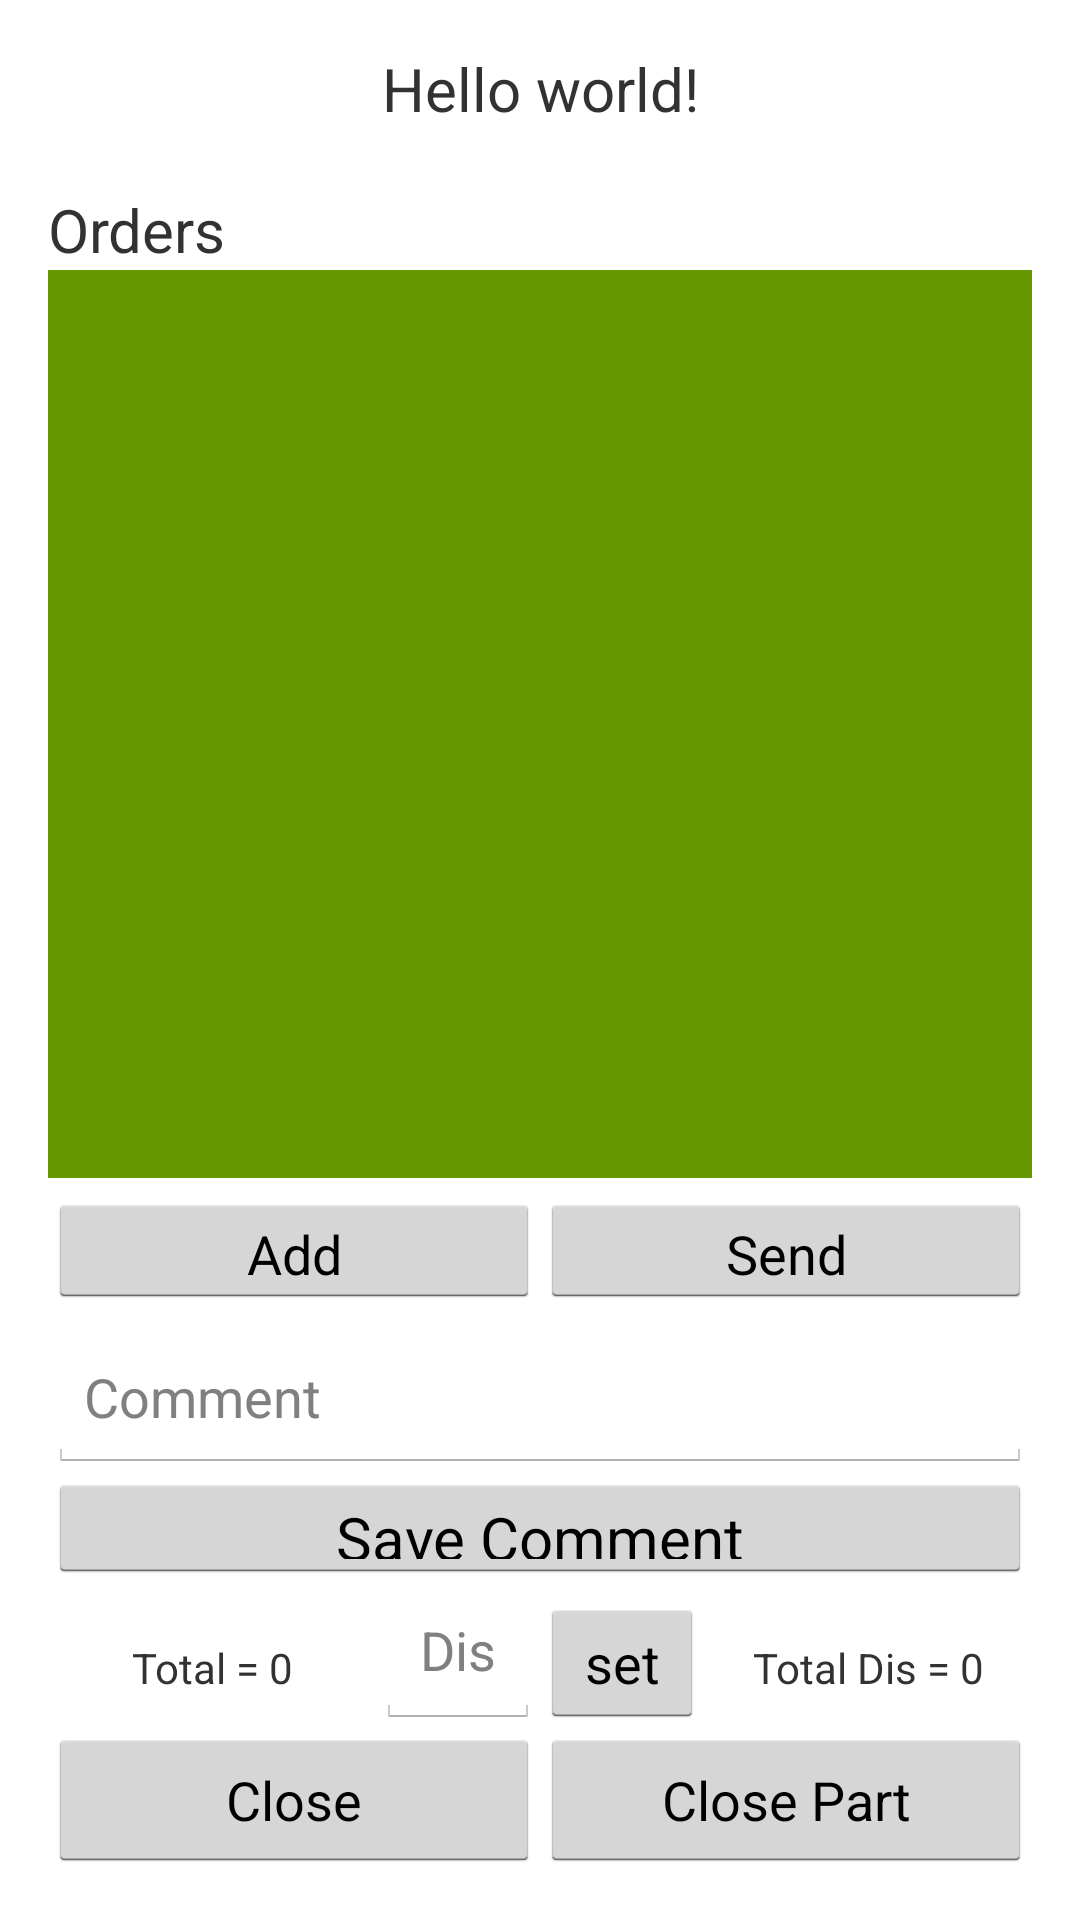

Android layout source for this screen:
<!-- AndroidManifest.xml: application theme AppTheme -->
<!-- res/layout/activity_deal.xml -->
<LinearLayout xmlns:android="http://schemas.android.com/apk/res/android"
    xmlns:tools="http://schemas.android.com/tools"
    android:layout_width="match_parent"
    android:layout_height="match_parent"
    android:paddingLeft="@dimen/activity_horizontal_margin"
    android:paddingRight="@dimen/activity_horizontal_margin"
    android:paddingTop="@dimen/activity_vertical_margin"
    android:paddingBottom="@dimen/activity_vertical_margin"
    tools:context="com.alwarsha.activities.DealActivity"
    android:orientation="vertical"
    android:weightSum="11">

    <TextView
        android:id="@+id/deal_name"
        android:text="@string/hello_world"
        android:gravity="center"
        android:layout_width="match_parent"
        android:layout_height="wrap_content"
        android:textSize="20sp"
        android:layout_marginBottom="20dp"/>
    <TextView
        android:id="@+id/deal_orders_heder"
        android:text="@string/orders"
        android:gravity="left"
        android:layout_width="match_parent"
        android:layout_height="wrap_content"
        android:textSize="20sp"/>
    <ListView
        android:layout_width="match_parent"
        android:layout_height="0dp"
        android:background="@android:color/holo_green_dark"
        android:layout_weight="7"
        android:id="@+id/deal_one_product_listView"
        android:scrollbars="none" />
    <LinearLayout
        android:layout_width="match_parent"
        android:layout_height="0dp"
        android:layout_weight="1"
        android:orientation="horizontal"
        android:layout_marginTop="0dp">
    <Button
        android:layout_width="0dp"
        android:layout_weight="1"
        android:layout_marginTop="5dp"
        android:layout_height="wrap_content"
        android:text="Add"
        android:onClick="add"/>
        <Button
            android:id="@+id/activityDealSendButton"
            android:layout_width="0dp"
            android:layout_weight="1"
            android:layout_marginTop="5dp"
            android:layout_height="wrap_content"
            android:text="Send"
            android:onClick="send"
            />
    </LinearLayout>
    <LinearLayout
        android:layout_width="match_parent"
        android:layout_height="0dp"
        android:layout_weight="2"
        android:orientation="vertical"
        android:layout_marginTop="5dp">
        <EditText
            android:id="@+id/dealActivityCommentEditText"
            android:layout_width="match_parent"
            android:layout_height="50dp"
            android:hint="Comment"/>
        <Button
            android:layout_width="match_parent"
            android:layout_height="wrap_content"
            android:text="Save Comment"
            android:textSize="20sp"
            android:onClick="setDealComment"/>


    </LinearLayout>
    <LinearLayout
        android:layout_width="match_parent"
        android:layout_height="0dp"
        android:layout_weight="1"
        android:orientation="horizontal"
        android:layout_marginTop="5dp">
        <TextView
            android:id="@+id/totalTextView"
            android:layout_width="0dp"
            android:layout_height="wrap_content"
            android:layout_weight="1"
            android:gravity="center"
            android:text="Total = 0"/>
        <EditText
            android:id="@+id/dealActivityDiscountEditText"
            android:layout_width="0dp"
            android:layout_height="wrap_content"
            android:layout_weight="0.5"
            android:gravity="center"
            android:hint="Discount%"/>
        <Button
            android:id="@+id/dealActivitySetDiscountButton"
            android:layout_width="0dp"
            android:layout_height="wrap_content"
            android:layout_weight="0.5"
            android:text="set"
            android:gravity="center"
            android:onClick="sedDiscountClick"/>
        <TextView
            android:id="@+id/totalDisTextView"
            android:layout_width="0dp"
            android:layout_height="wrap_content"
            android:layout_weight="1"
            android:gravity="center"
            android:text="Total Dis = 0"/>

        </LinearLayout>

<LinearLayout
    android:layout_width="match_parent"
    android:layout_height="wrap_content"
    android:orientation="horizontal">
    <Button
        android:id="@+id/activityDealCloseButton"
        android:layout_width="0dp"
        android:layout_height="wrap_content"
        android:layout_weight="1"
        android:text="Close"
        android:onClick="closeClicked"/>
    <Button
        android:id="@+id/activityDealClosePartButton"
        android:layout_width="0dp"
        android:layout_height="wrap_content"
        android:layout_weight="1"
        android:text="Close Part"
        android:onClick="closePartClicked"
        />
</LinearLayout>


</LinearLayout>
<!-- resources referenced by this layout -->
<resources>
  <dimen name="activity_horizontal_margin">16dp</dimen>
  <dimen name="activity_vertical_margin">16dp</dimen>
  <string name="hello_world">Hello world!</string>
  <string name="orders">Orders</string>
  <style name="AppTheme" parent="android:Theme.Holo.Light.DarkActionBar">
          
      </style>
</resources>
